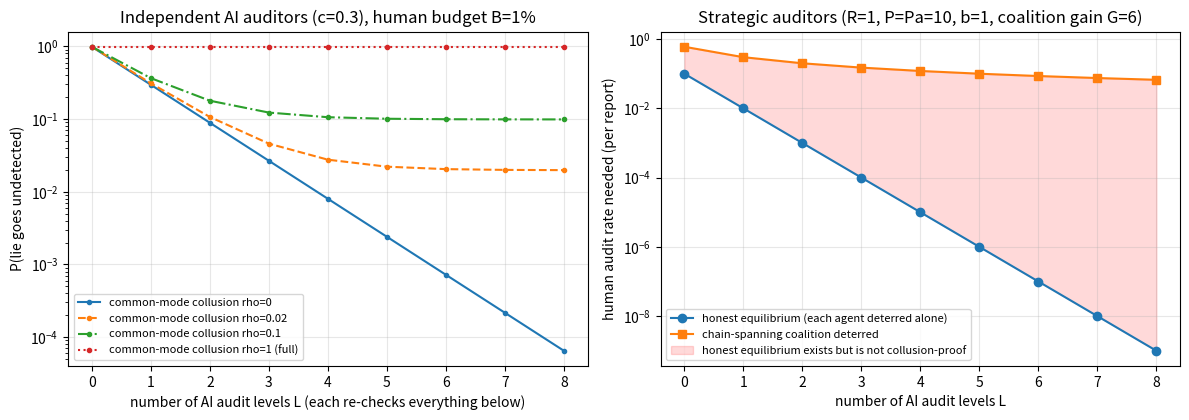

Write Python code to recreate this figure.
"""
Hierarchical auditing: workers -> AI auditors (levels 1..L) -> humans.

Model (per worker lie, i.e. a false PASS):
  level 1 checks the item w.p. q1; an item checked at level k is re-checked at level k+1
  w.p. q_{k+1}; humans re-check an item checked at level L w.p. h.  Human load per report:
  B = q1 * q2 * ... * qL * h.  An honest checker who sees a lie flags it (detected).
  A suppressing AI auditor certifies it clean.  Humans are honest and accurate.

Failure models:
  independent : each AI check suppresses independently w.p. c
  common-mode : w.p. rho the whole chain colludes with the worker (copies of one model),
                otherwise independent with c

Checks the closed forms against Monte Carlo and plots:
  (left)  undetected-lie probability vs depth: exponential decline without correlation,
          floor rho*(1-B) with common-mode collusion
  (right) human audit rate needed: honest equilibrium (falls like (b/Pa)^L) vs
          chain-spanning coalition (falls only like 1/L, through fines)
"""
import numpy as np
import matplotlib
matplotlib.use("Agg")
import matplotlib.pyplot as plt

rng = np.random.default_rng(0)


def detect_closed(L, q1, q, h, c, rho=0.0):
    """P(lie detected): q_k = q for k >= 2, humans at rate h after level L."""
    if L == 0:
        return h                     # humans check raw reports directly at rate h
    s = sum((c * q) ** j for j in range(L))
    indep = q1 * ((1 - c) * s + c ** L * q ** (L - 1) * h)
    full = q1 * q ** (L - 1) * h     # everyone colludes: only humans can catch it
    return (1 - rho) * indep + rho * full


def detect_mc(L, q1, q, h, c, rho=0.0, n=400_000):
    caught = np.zeros(n, bool)
    collude_all = rng.random(n) < rho
    reach = rng.random(n) < (q1 if L else h)
    if L == 0:
        return reach.mean()
    alive = reach.copy()                       # item currently being checked, not yet flagged
    for k in range(1, L + 1):
        honest = (~collude_all) & (rng.random(n) >= c)
        caught |= alive & honest
        alive &= ~honest
        rate = q if k < L else h
        alive &= rng.random(n) < rate         # passed up for re-check
    caught |= alive                            # humans re-check -> always flag
    return caught.mean()


print("Closed form vs Monte Carlo, P(lie detected):")
print(f"{'L':>2} {'q1':>4} {'q':>4} {'h':>5} {'c':>4} {'rho':>4} {'formula':>8} {'sim':>8}")
for L, q1, q, h, c, rho in [(1, 1, 1, .01, .3, 0), (2, 1, .1, .1, .3, 0), (3, 1, .5, .04, .3, 0),
                            (3, 1, 1, .01, .3, .1), (4, .5, .5, .1, .5, .2), (0, 1, 1, .01, 0, 0)]:
    print(f"{L:>2} {q1:>4} {q:>4} {h:>5} {c:>4} {rho:>4} {detect_closed(L,q1,q,h,c,rho):8.4f} "
          f"{detect_mc(L,q1,q,h,c,rho):8.4f}")

# ---------------------------------------------------------------- figure
fig, ax = plt.subplots(1, 2, figsize=(12, 4.3))
Ls = np.arange(0, 9)
B = 0.01                                        # human budget: 1% of reports
for rho, style in [(0.0, "-"), (0.02, "--"), (0.1, "-."), (1.0, ":")]:
    und = [1 - detect_closed(L, 1, 1, B, 0.3, rho) for L in Ls]
    ax[0].plot(Ls, und, style, marker="o", ms=3,
               label=f"common-mode collusion rho={rho:g}" + (" (full)" if rho == 1 else ""))
ax[0].set_yscale("log")
ax[0].set(xlabel="number of AI audit levels L (each re-checks everything below)",
          ylabel="P(lie goes undetected)",
          title="Independent AI auditors (c=0.3), human budget B=1%")
ax[0].grid(alpha=.3); ax[0].legend(fontsize=8)

R, P, b, Pa, G = 1.0, 10.0, 1.0, 10.0, 6.0
Lr = np.arange(0, 9)
honest_eq = (R / P) * (b / Pa) ** Lr            # q1 = R/P, each level q = b/Pa, top h = b/Pa
coalition = G / (P + Lr * Pa)                   # chain-spanning coalition, all fines collected
ax[1].plot(Lr, honest_eq, "o-", label="honest equilibrium (each agent deterred alone)")
ax[1].plot(Lr, coalition, "s-", label="chain-spanning coalition deterred")
ax[1].fill_between(Lr, honest_eq, coalition, where=coalition > honest_eq, alpha=.15, color="red",
                   label="honest equilibrium exists but is not collusion-proof")
ax[1].set_yscale("log")
ax[1].set(xlabel="number of AI audit levels L",
          ylabel="human audit rate needed (per report)",
          title=f"Strategic auditors (R={R:g}, P=Pa={P:g}, b={b:g}, coalition gain G={G:g})")
ax[1].grid(alpha=.3); ax[1].legend(fontsize=8)
plt.tight_layout(); plt.savefig("hierarchy.png", dpi=140)
print("\nSaved hierarchy.png")
